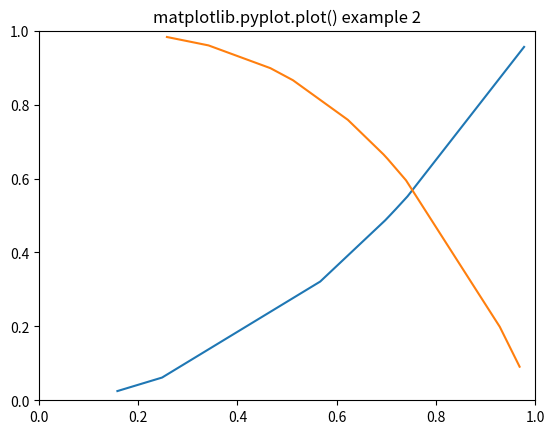

Generate this figure with matplotlib:
# Implementation of matplotlib function

import matplotlib.pyplot as plt
import numpy as np

# Fixing random state for reproducibility
np.random.seed(19680801)

# create random data
xdata = np.random.random([2, 10])

# split the data into two parts
xdata1 = xdata[0, :]
xdata2 = xdata[1, :]

# sort the data so it makes clean curves
xdata1.sort()
xdata2.sort()

# create some y data points
ydata1 = xdata1 ** 2
ydata2 = 1 - xdata2 ** 3

# plot the data
plt.plot(xdata1, ydata1, color='tab:blue')
plt.plot(xdata2, ydata2, color='tab:orange')

# set the limits
plt.xlim([0, 1])
plt.ylim([0, 1])

plt.title('matplotlib.pyplot.plot() example 2')

# display the plot
plt.show()
